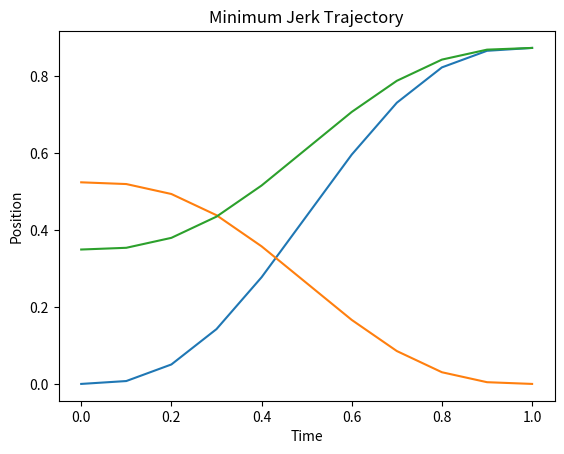

This chart was generated by the following Python code:
import numpy as np 
import matplotlib.pyplot as plt

def minimum_jerk_trajectory(init_pos, target_pos, total_time=5, dt=0.1):
    xi = np.array(init_pos)
    xf = np.array(target_pos)
    d = total_time
    list_t = []
    list_x = []
    t = 0
    while t < d:
        x = xi + (xf-xi) * (10*(t/d)**3 - 15*(t/d)**4 + 6*(t/d)**5)
        list_t.append(t)
        list_x.append(x)
        t += dt
    return np.array(list_t), np.array(list_x)

def main():
    print("Minimum Jerk Trajectory Generator")
    # This is initial position of servo motor
    init_pos = np.array([np.radians(0), np.radians(30), np.radians(20)])
    # This is target position of servo motor
    target_pos = np.array([np.radians(50), np.radians(0), np.radians(50)])
    # We want to move all joint from initial to target position in 1 seconds
    t, x = minimum_jerk_trajectory(init_pos, target_pos, total_time=1.0)
    # Show the result

    # print(x.shape)

    fig, ax = plt.subplots()
    ax.plot(t, x)
    ax.set_title("Minimum Jerk Trajectory")
    ax.set_xlabel("Time")
    ax.set_ylabel("Position")
    plt.show()
    
if __name__ == "__main__":
    main()